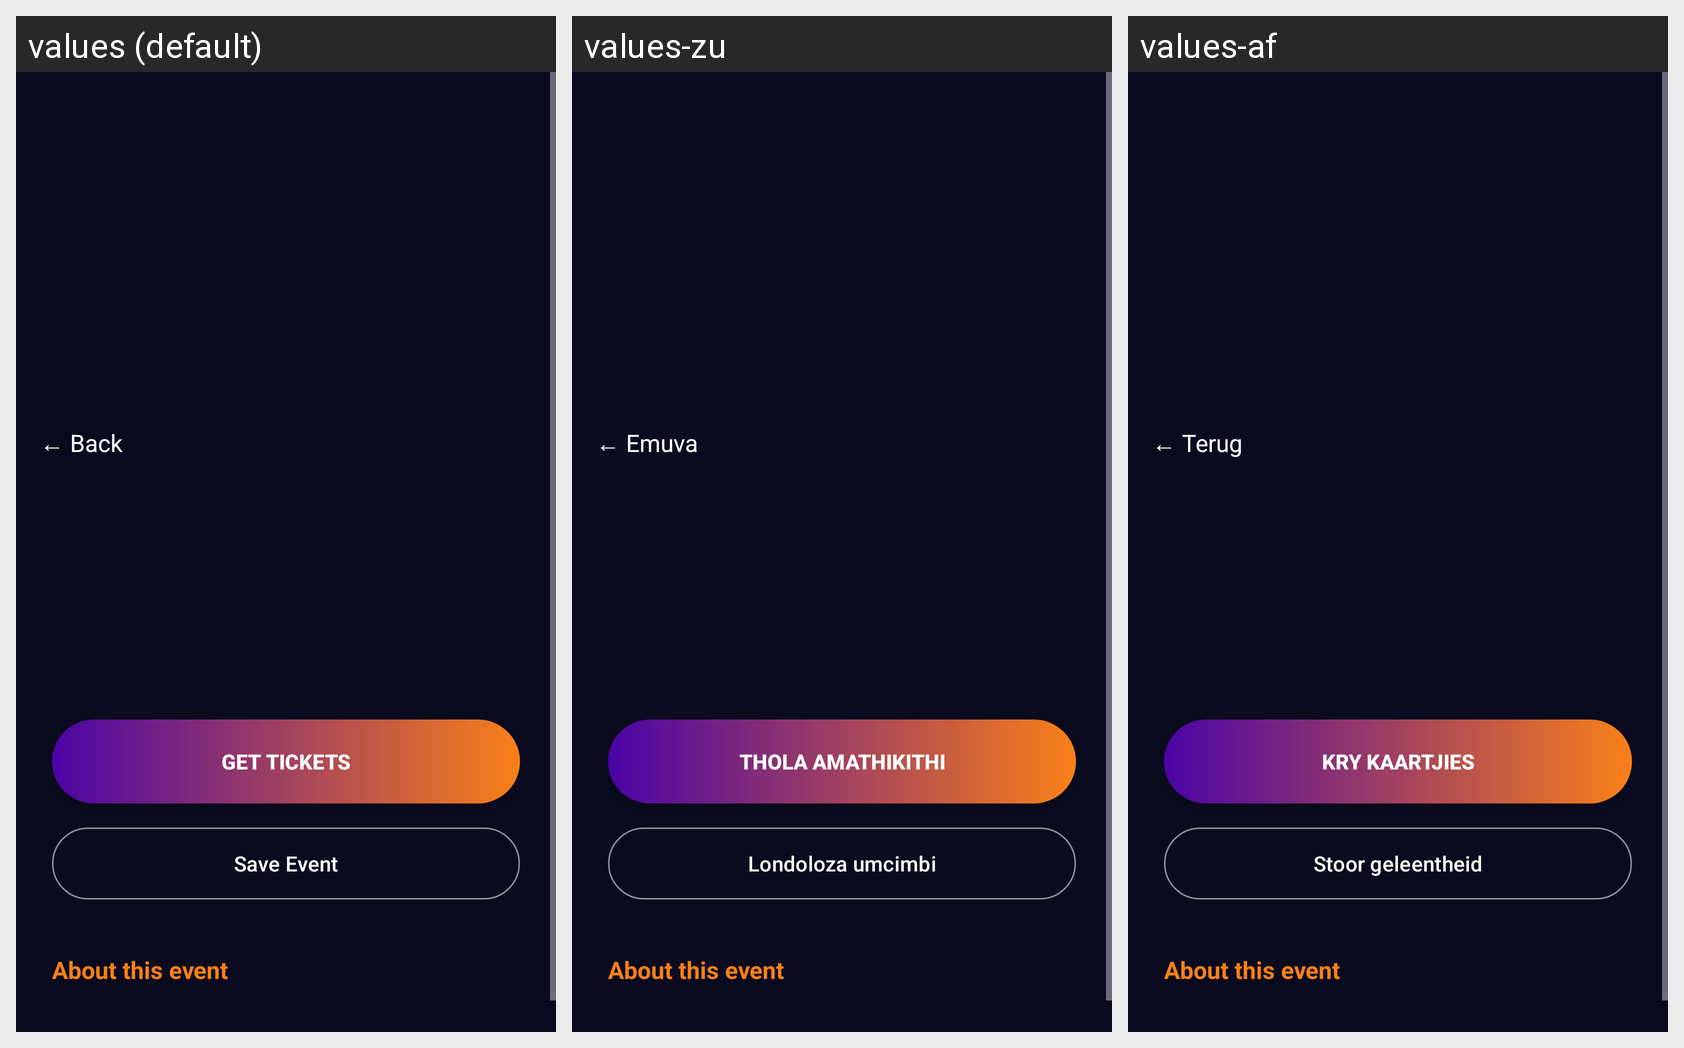

For this localized Android screen grid, give each drawn string resource with its value in every locale shown.
Android screen res/layout/activity_event_details.xml rendered under 3 locales, left to right: values (default), values-zu, values-af. Device: Nexus 5 (rendered at 1080×1920; each locale shown at half size, 540×960, under a caption strip naming it); theme Theme.Sa_event_hub.
Strings drawn on this screen, with the default value and each locale's value (text and hints the layout hard-codes, and strings that could not be matched under every locale, appear in the picture but are not listed):

back
  values: ← Back
  values-zu: ← Emuva
  values-af: ← Terug

get_tickets
  values: Get Tickets
  values-zu: Thola amathikithi
  values-af: Kry kaartjies

save_event
  values: Save Event
  values-zu: Londoloza umcimbi
  values-af: Stoor geleentheid
